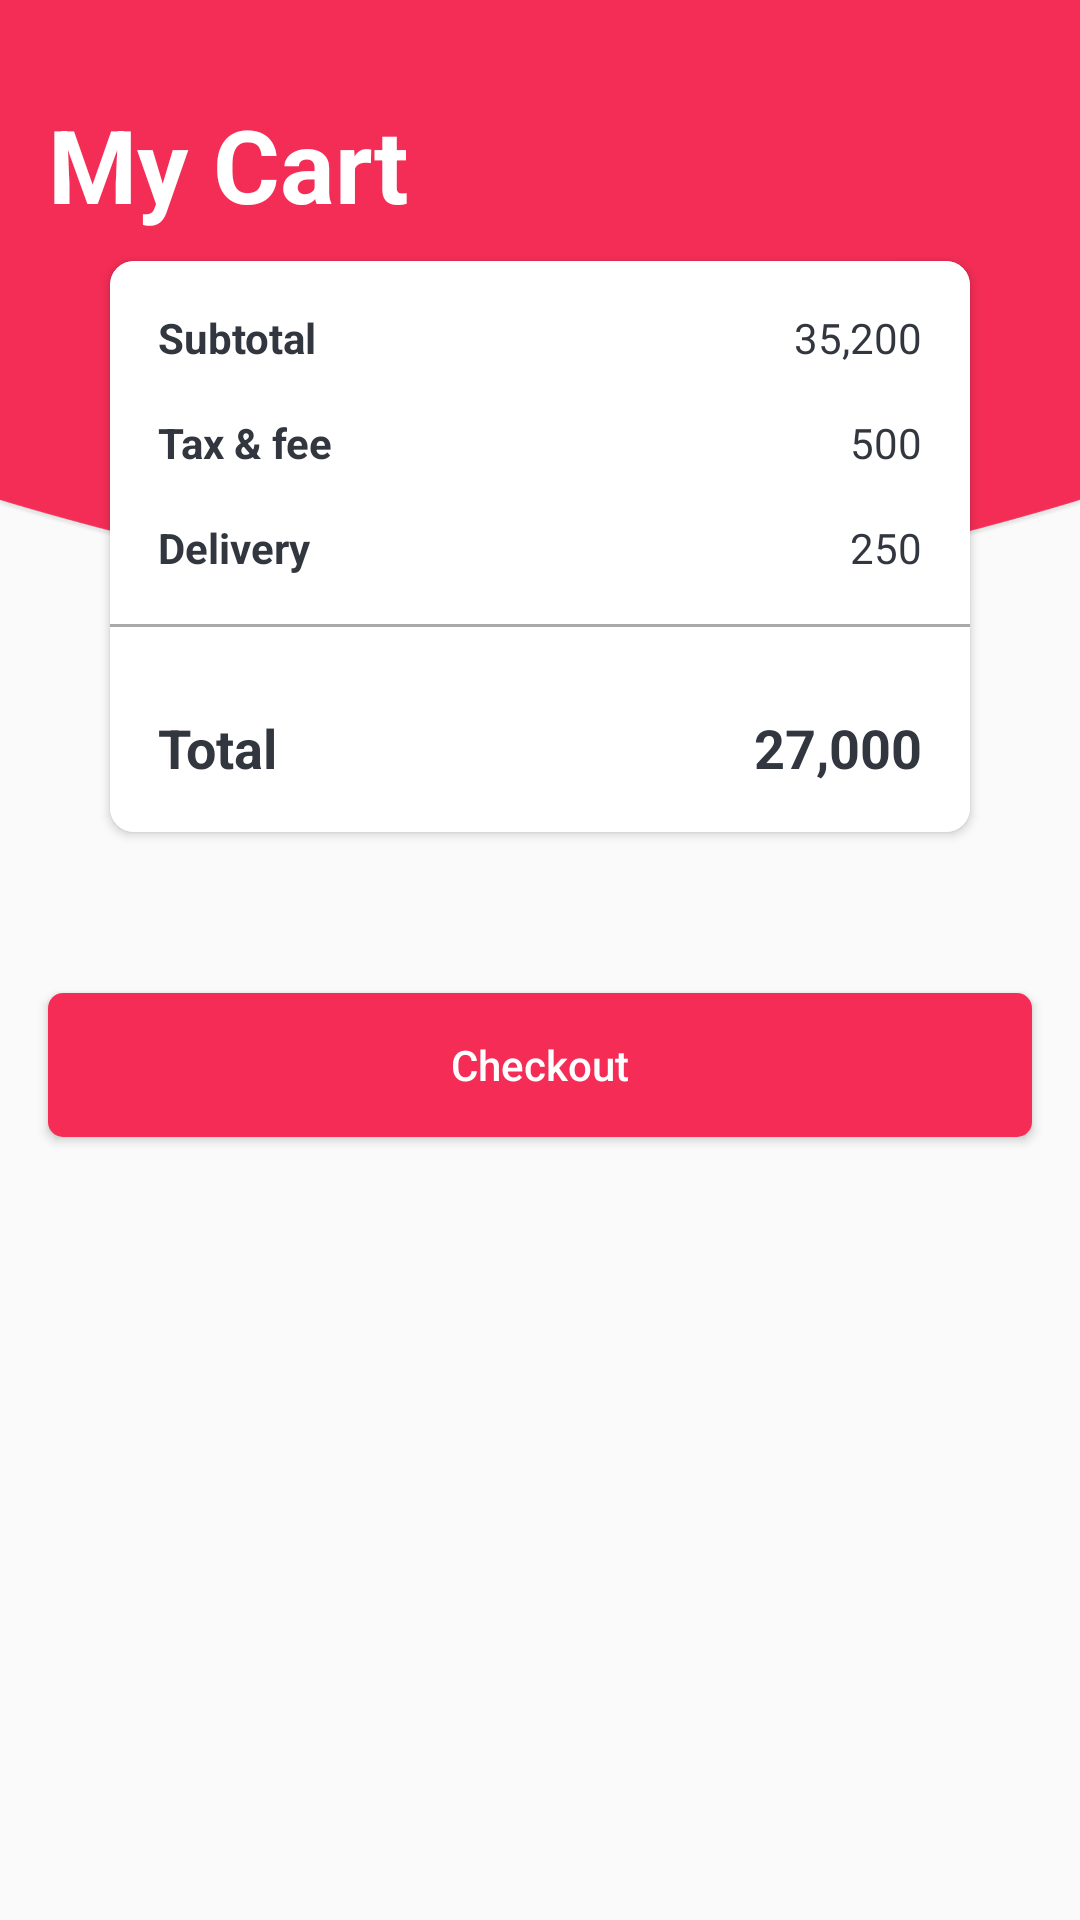

Reconstruct the res/layout file that produces this screen, plus the resources it refers to.
<!-- AndroidManifest.xml: application theme AppTheme.NoActionBar -->
<!-- res/layout/fragment_my_cart.xml -->
<?xml version="1.0" encoding="utf-8"?>
<androidx.coordinatorlayout.widget.CoordinatorLayout
    android:layout_width="match_parent"
    android:layout_height="match_parent"
    xmlns:android="http://schemas.android.com/apk/res/android"
    xmlns:app="http://schemas.android.com/apk/res-auto"
    xmlns:tools="http://schemas.android.com/tools"
    >


<ScrollView
    android:layout_width="match_parent"
    android:layout_height="match_parent"
    xmlns:android="http://schemas.android.com/apk/res/android"
    xmlns:app="http://schemas.android.com/apk/res-auto"
    xmlns:tools="http://schemas.android.com/tools">
    <androidx.constraintlayout.widget.ConstraintLayout
        xmlns:android="http://schemas.android.com/apk/res/android"
        xmlns:app="http://schemas.android.com/apk/res-auto"
        xmlns:tools="http://schemas.android.com/tools"
        android:layout_width="match_parent"
        android:layout_height="match_parent"
        android:orientation="vertical"
        tools:context=".dashboard.mycart.MyCartFragment">

    <TextView
        android:layout_width="wrap_content"
        android:layout_height="wrap_content"
        android:layout_marginStart="16dp"
        android:layout_marginLeft="16dp"
        android:layout_marginTop="32dp"
        android:elevation="2dp"

        android:text="My Cart"
        android:textColor="@color/white"
        android:textSize="@dimen/thirty_four_sp"
        android:textStyle="bold"
        app:layout_constraintStart_toStartOf="parent"
        app:layout_constraintTop_toTopOf="parent" />

    <ImageView
        android:id="@+id/imageView3"
        android:layout_width="0dp"
        android:layout_height="0dp"

        android:scaleType="fitXY"
        android:src="@drawable/profile_vector"
        app:layout_constraintDimensionRatio="H,16:9"
        app:layout_constraintEnd_toEndOf="parent"
        app:layout_constraintStart_toStartOf="parent"
        app:layout_constraintTop_toTopOf="parent" />

    <androidx.cardview.widget.CardView
        android:id="@+id/relativeLayout2"
        android:layout_height="wrap_content"
        app:layout_constraintBottom_toTopOf="@id/imageView3"
        app:layout_constraintEnd_toEndOf="parent"
        app:layout_constraintStart_toStartOf="parent"
        app:layout_constraintTop_toBottomOf="@+id/imageView3"
        app:layout_constraintVertical_bias="0.3"
        android:layout_marginStart="32dp"
        app:cardCornerRadius="@dimen/eight_dp"
        android:layout_marginLeft="32dp"
        app:cardUseCompatPadding="true"
        android:layout_marginEnd="32dp"
        android:layout_marginRight="32dp"
        android:background="@color/white"
        android:layout_width="match_parent"


        >

        <RelativeLayout

            android:layout_width="match_parent"
            android:layout_height="wrap_content"
            android:background="@color/white"
            app:layout_constraintBottom_toTopOf="@id/imageView3"
            app:layout_constraintEnd_toEndOf="parent"
            app:layout_constraintStart_toStartOf="parent"
            app:layout_constraintTop_toBottomOf="@+id/imageView3"
            app:layout_constraintVertical_bias="0.3">

            <LinearLayout
                android:id="@+id/linearLayout_subtotal"
                android:layout_width="match_parent"
                android:layout_height="wrap_content"
                android:layout_marginLeft="16dp"
                android:layout_marginTop="16dp"
                android:layout_marginRight="16dp"
                android:orientation="horizontal">

                <TextView
                    android:layout_width="wrap_content"
                    android:textSize= "@dimen/fourteen_sp"
                    android:textColor="@color/black_text"
                    android:textStyle="bold"
                    android:layout_height="wrap_content"
                    android:text="Subtotal" />

                <TextView
                    android:layout_width="match_parent"
                    android:textSize="@dimen/fourteen_sp"
                    android:textColor="@color/black_text"
                    android:layout_height="wrap_content"
                    android:gravity="end"
                    android:text="35,200" />


            </LinearLayout>

            <LinearLayout
                android:id="@+id/linearLayout_tax_and_fee"
                android:layout_width="match_parent"
                android:layout_height="wrap_content"
                android:layout_below="@id/linearLayout_subtotal"
                android:layout_marginLeft="16dp"
                android:layout_marginTop="16dp"
                android:layout_marginRight="16dp"
                android:orientation="horizontal">

                <TextView
                    android:layout_width="wrap_content"
                    android:textSize="@dimen/fourteen_sp"
                    android:textStyle="bold"
                    android:textColor="@color/black_text"
                    android:layout_height="wrap_content"
                    android:text="Tax &amp; fee" />

                <TextView
                    android:layout_width="match_parent"
                    android:textColor="@color/black_text"
                    android:textSize="@dimen/fourteen_sp"
                    android:layout_height="wrap_content"
                    android:gravity="end"
                    android:text="500" />


            </LinearLayout>

            <LinearLayout
                android:id="@+id/linearLayout_delivery"
                android:layout_width="match_parent"
                android:layout_height="wrap_content"
                android:layout_below="@id/linearLayout_tax_and_fee"
                android:layout_marginLeft="16dp"
                android:layout_marginTop="16dp"
                android:layout_marginRight="16dp"
                android:orientation="horizontal">

                <TextView
                    android:layout_width="wrap_content"
                    android:textStyle="bold"
                    android:textColor="@color/black_text"
                    android:textSize="@dimen/fourteen_sp"
                    android:layout_height="wrap_content"
                    android:text="Delivery" />

                <TextView
                    android:layout_width="match_parent"
                    android:layout_height="wrap_content"
                    android:gravity="end"
                    android:textSize="@dimen/fourteen_sp"
                    android:textColor="@color/black_text"
                    android:text="250" />



            </LinearLayout>

            <LinearLayout
                android:id="@+id/linearlayoutView"
                android:layout_width="match_parent"
                android:layout_height="wrap_content"
                android:orientation="vertical"
                android:layout_below="@id/linearLayout_delivery"
                >
                <View
                    android:layout_width="match_parent"
                    android:layout_height="1dp"
                    android:layout_marginTop="@dimen/sixteen_dp"
                    android:background="@color/grey"/>

            </LinearLayout>



            <LinearLayout
                android:id="@+id/linearLayout_total"
                android:layout_width="match_parent"
                android:layout_height="wrap_content"
                android:layout_below="@id/linearlayoutView"
                android:layout_marginLeft="16dp"
                android:layout_marginTop="28dp"
                android:layout_marginBottom="16dp"
                android:layout_marginRight="16dp"
                android:orientation="horizontal">

                <TextView
                    android:layout_width="wrap_content"
                    android:textSize="@dimen/text_size_eighteen"
                    android:textColor="@color/black_text"
                    android:layout_height="wrap_content"
                    android:text="Total"
                    android:textStyle="bold" />

                <TextView
                    android:layout_width="match_parent"
                    android:layout_height="wrap_content"
                    android:gravity="end"
                    android:textSize="@dimen/text_size_eighteen"
                    android:textColor="@color/black_text"
                    android:text="27,000"
                    android:textStyle="bold" />


            </LinearLayout>

        </RelativeLayout>
    </androidx.cardview.widget.CardView>



    <androidx.recyclerview.widget.RecyclerView
        android:id="@+id/recycler_view"
        android:layout_width="match_parent"
        android:layout_marginLeft="16dp"
        android:layout_marginRight="16dp"

        android:layout_height="wrap_content"
        android:layout_marginTop="32dp"
        app:layout_constraintTop_toBottomOf="@+id/relativeLayout2"
        tools:layout_editor_absoluteX="16dp" />

        <Button
            android:id="@+id/button_checkout"
            android:layout_width="match_parent"
            android:layout_height="wrap_content"
            android:layout_below="@id/linearLayout"
            android:layout_marginStart="16dp"
            android:layout_marginLeft="16dp"
            android:layout_marginTop="16dp"
            android:layout_marginEnd="16dp"
            android:layout_marginRight="16dp"
            android:layout_marginBottom="16dp"
            android:background="@drawable/red_button"
            android:text="@string/checkout"
            android:textAllCaps="false"
            android:textColor="@color/white"
            app:layout_constraintBottom_toBottomOf="parent"
            app:layout_constraintEnd_toEndOf="parent"
            app:layout_constraintHorizontal_bias="1.0"
            app:layout_constraintStart_toStartOf="parent"
            app:layout_constraintTop_toBottomOf="@+id/recycler_view"
            app:layout_constraintVertical_bias="1.0" />
    </androidx.constraintlayout.widget.ConstraintLayout>


</ScrollView>
    <include layout="@layout/progress_view_overlay"/>
</androidx.coordinatorlayout.widget.CoordinatorLayout>
<!-- res/layout/progress_view_overlay.xml (included above) -->
<?xml version="1.0" encoding="utf-8"?>
<FrameLayout xmlns:android="http://schemas.android.com/apk/res/android"
    android:layout_width="match_parent"
    xmlns:app="http://schemas.android.com/apk/res-auto"
    android:clickable="true"
    android:focusable="true"
    android:background="#a7ffffff"

    android:id="@+id/progress_view"
    android:visibility="gone"
    app:layout_behavior="@string/appbar_scrolling_view_behavior"
    android:layout_height="match_parent">
    <fr.castorflex.android.smoothprogressbar.SmoothProgressBar
        android:layout_width="match_parent"
        app:spb_sections_count="2"
        app:spb_color="@color/colorAccent"
        android:indeterminate="true"
        android:layout_height="2dp"
        app:layout_collapseMode="pin" />
</FrameLayout>
<!-- resources referenced by this layout -->
<resources>
  <color name="black_text">#32363F</color>
  <color name="colorAccent">#F52D56</color>
  <color name="grey">#a9a9a9</color>
  <color name="white">#fff</color>
  <dimen name="eight_dp">8dp</dimen>
  <dimen name="fourteen_sp">14sp</dimen>
  <dimen name="sixteen_dp">16dp</dimen>
  <dimen name="text_size_eighteen">18sp</dimen>
  <dimen name="thirty_four_sp">34sp</dimen>
  <!-- drawable profile_vector: png bitmap (drawable-hdpi, 28745 bytes) -->
  <!-- drawable red_button (drawable) -->
  <?xml version="1.0" encoding="utf-8"?>
  <shape xmlns:android="http://schemas.android.com/apk/res/android"
              android:shape="rectangle"
              >
              <solid
                  android:color="@color/colorAccent"/>
              <corners
                  android:radius="5dp"/>
  </shape>
  <string name="checkout">Checkout</string>
  <style name="AppTheme.NoActionBar" parent="Theme.AppCompat.Light">
  
          <item name="actionMenuTextColor">@color/black</item>
  
          <item name="windowActionBar">false</item>
          <item name="windowNoTitle">true</item>
  
  
      </style>
  <color name="black">#000</color>
</resources>
